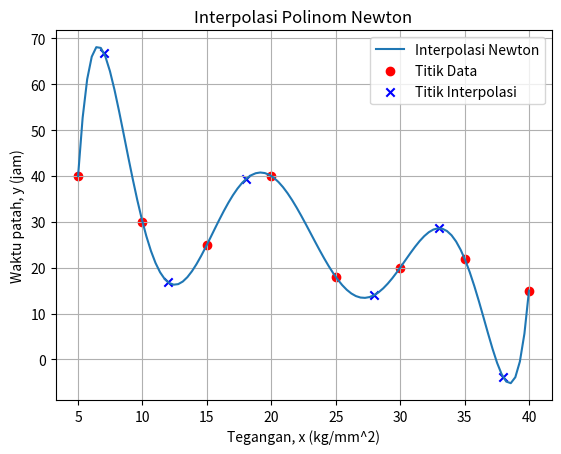

Here is the Python script that generated this plot:
import numpy as np
import matplotlib.pyplot as plt

x = np.array([5, 10, 15, 20, 25, 30, 35, 40])
y = np.array([40, 30, 25, 40, 18, 20, 22, 15])

def divided_diff(x_values, y_values):
    n = len(y_values)
    coef = np.zeros([n, n])
    coef[:, 0] = y_values
    
    for j in range(1, n):
        for i in range(n - j):
            coef[i][j] = (coef[i + 1][j - 1] - coef[i][j - 1]) / (x_values[i + j] - x_values[i])
    
    return coef[0, :]

def newton_interpolation(x_values, y_values, x_point):
    coef = divided_diff(x_values, y_values)
    n = len(coef)
    y_interp = coef[0]
    for i in range(1, n):
        y_interp += coef[i] * np.prod([x_point - x_values[j] for j in range(i)])
    return y_interp

x_plot = np.linspace(5, 40, 100)
y_plot_newton = [newton_interpolation(x, y, xi) for xi in x_plot]

def test_newton_interpolation():
    test_x = np.array([7, 12, 18, 28, 33, 38])
    test_y = [newton_interpolation(x, y, xi) for xi in test_x]
    return test_x, test_y

test_x, test_y = test_newton_interpolation()

plt.plot(x_plot, y_plot_newton, label="Interpolasi Newton")
plt.scatter(x, y, color='red', label='Titik Data')
plt.scatter(test_x, test_y, color='blue', label='Titik Interpolasi', marker='x')
plt.xlabel('Tegangan, x (kg/mm^2)')
plt.ylabel('Waktu patah, y (jam)')
plt.title('Interpolasi Polinom Newton')
plt.legend()
plt.grid(True)
plt.show()

for i, xi in enumerate(test_x):
    print(f'Interpolasi pada x = {xi}: y = {test_y[i]}')
